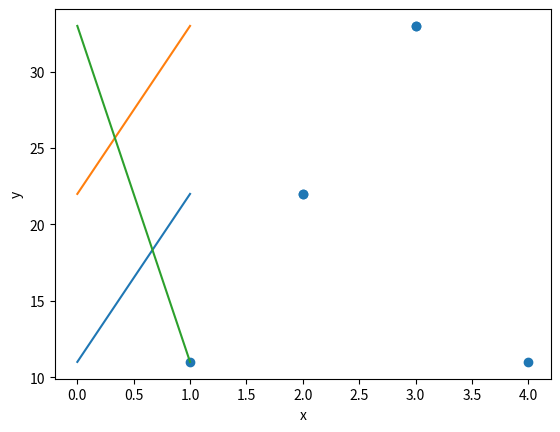

Python code for this plot:
# 字符串
data = 'hello world'
print(data[0])
print(data[1:5])
print(len(data))
print(data)
if len(data) > 10:
    print(True)
else:
    print(False)
for i in range(len(data)):
    print(data[i])

# 元组 不能重新赋值
a = (1, 2, 3)
print(a)

# 列表 类似元组 可重新赋值
b = [1, 2, 3]
print(b)

# 字典 可变容器  存储任意类型对象
dict = {'a': 123, 'b': 1233, '132': a}
print(dict['132'])


# 函数
def function(x, y):
    return x + 2 * y


result = function(1, 2)
print(result)

# Numpy
import numpy as np

myarr = np.array([1, 2, 3])
print(myarr)
print(myarr.shape)

# numpy运算
arr1 = np.array([[1, 2, 3], [2, 3, 4]])
arr2 = np.array([[11, 22,33], [22, 33,11]])
print(arr2 * arr1)


#matplotlib 绘图
import matplotlib.pyplot as plt
plt.plot(arr2)

plt.xlabel('x')
plt.ylabel('y')
# plt.show()

plt.scatter(arr1,arr2)
plt.show()

# pandas速成w
import pandas as pd
mynewarr=np.array([1,2,3])
index=['a','b','c']
myseries=pd.Series(mynewarr,index=index)
print(myseries)

#dataframe
rowindex=['row1','row2','row3']
mydataframe=pd.DataFrame(mynewarr,index=rowindex)
print(mydataframe)